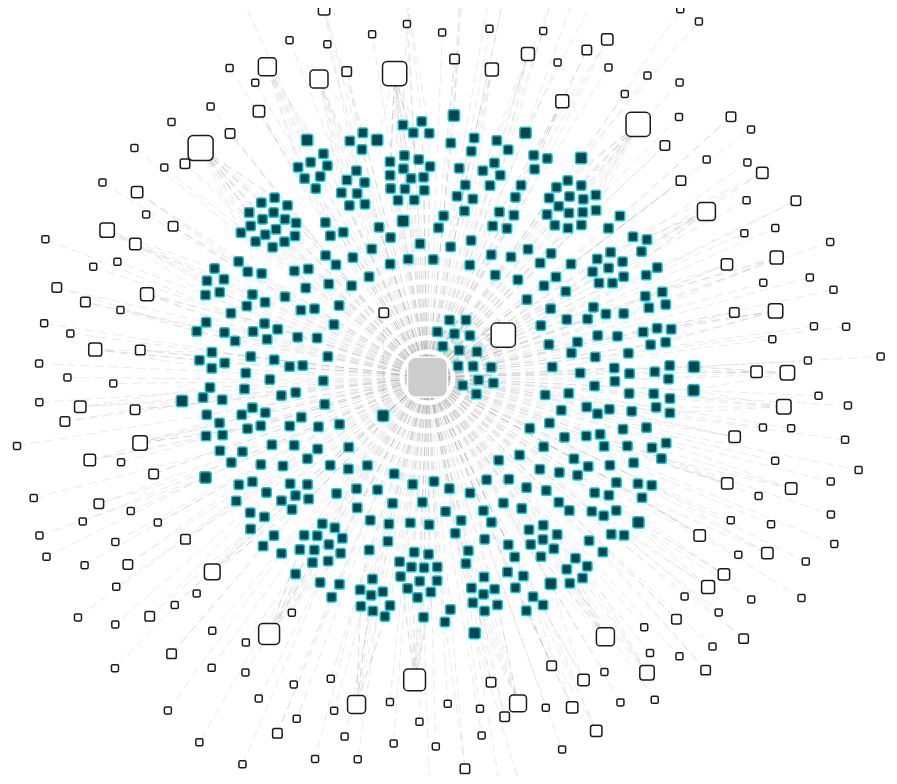
D3 v3 page, settled after 480 driven frames (8 s of simulated time); the page loaded 1 data file(s).



    var width = window.innerWidth,
        height = window.innerHeight;

    var force = d3.layout.force()
        .charge(-120)
        .linkDistance(30)
        .size([width, height]);

    var svg = d3.select("body").append("svg")
        .attr("width", width)
        .attr("height", height);

    d3.json("graph.json", function(error, graph) {

      graph.nodes.push({name: "SEC", type: "SEC"});
      var secIdx = graph.nodes.length - 1;
      graph.nodes.forEach(function(node, i) {
        // connect employees to the SEC node
        if (node.type === "employee") {
          graph.links.push(
            {
              "source": secIdx,
              "target": i
            }
          );
        }
      });

      force
          .nodes(graph.nodes)
          .links(graph.links)
          .start();

      var maxConn = -999, minConn = 999;
      graph.nodes.forEach(function(node) {
        if (node.name == "SEC") return;
        // find the min and max number of connections
        var numLinks = graph.links.filter(function(link) {
          return link.source.name == node.name || link.target.name == node.name;
        }).length;
        maxConn = d3.max([maxConn, numLinks]);
        // minConn = d3.min([minConn, numLinks]);
      });
      var size = d3.scale.sqrt().domain([0, maxConn]).range([1, 25]);

      var link = svg.selectAll(".link")
          .data(graph.links)
        .enter().append("line")
          .attr("class", "link");

      var node = svg.selectAll(".node")
          .data(graph.nodes)
        // .enter().append("circle")
        .enter().append("rect")
          .attr("class", function(d) { return d.type + " node"; })
          .attr("width", function(d) {
            // get all links that contain this node
            d.conn = graph.links.filter(function(link) { 
              return link.source.name == d.name || link.target.name == d.name; 
            }).length;
            if (d.name === "SEC") return d.size = 40;
            return d.size = size(d.conn);
          })
          .attr("height", function(d) { return d.size; })
          .attr("rx", function(d) { return d.size/5; })
          .attr("ry", function(d) { return d.size/5; })
          .call(force.drag);

      node.append("title")
          .text(function(d) { return d.name + " (" + d.conn + ")"; });

      force.on("tick", function() {
        link.attr("x1", function(d) { return d.source.x; })
            .attr("y1", function(d) { return d.source.y; })
            .attr("x2", function(d) { return d.target.x; })
            .attr("y2", function(d) { return d.target.y; });

        // node.attr("cx", function(d) { return d.x; })
        //     .attr("cy", function(d) { return d.y; });
        node.attr("x", function(d) { return d.x - d.size/2; })
            .attr("y", function(d) { return d.y - d.size/2; });
      });
    });

    

### data: graph.json
{
 "nodes": [
  {
   "type": "employee",
   "name": "Addleman, Kit"
  },
  {
   "type": "employer",
   "name": "Haynes and Boone, LLP"
  },
  {
   "type": "employee",
   "name": "Adelman, James B."
  },
  {
   "type": "employer",
   "name": "Allmerica Financial Corp."
  },
  {
   "type": "employee",
   "name": "Albert, Ross A."
  },
  {
   "type": "employer",
   "name": "Morris, Manning & Martin, LLP"
  },
  {
   "type": "employee",
   "name": "Albrecht, Patricia"
  },
  {
   "type": "employer",
   "name": "National Association of Securities Deale…"
  },
  "... 628 more items"
 ],
 "links": [
  {
   "source": 0,
   "target": 1
  },
  {
   "source": 176,
   "target": 1
  },
  {
   "source": 1,
   "target": 302
  },
  {
   "source": 2,
   "target": 3
  },
  {
   "source": 4,
   "target": 5
  },
  {
   "source": 6,
   "target": 7
  },
  {
   "source": 7,
   "target": 572
  },
  {
   "source": 8,
   "target": 9
  },
  "... 439 more items"
 ]
}